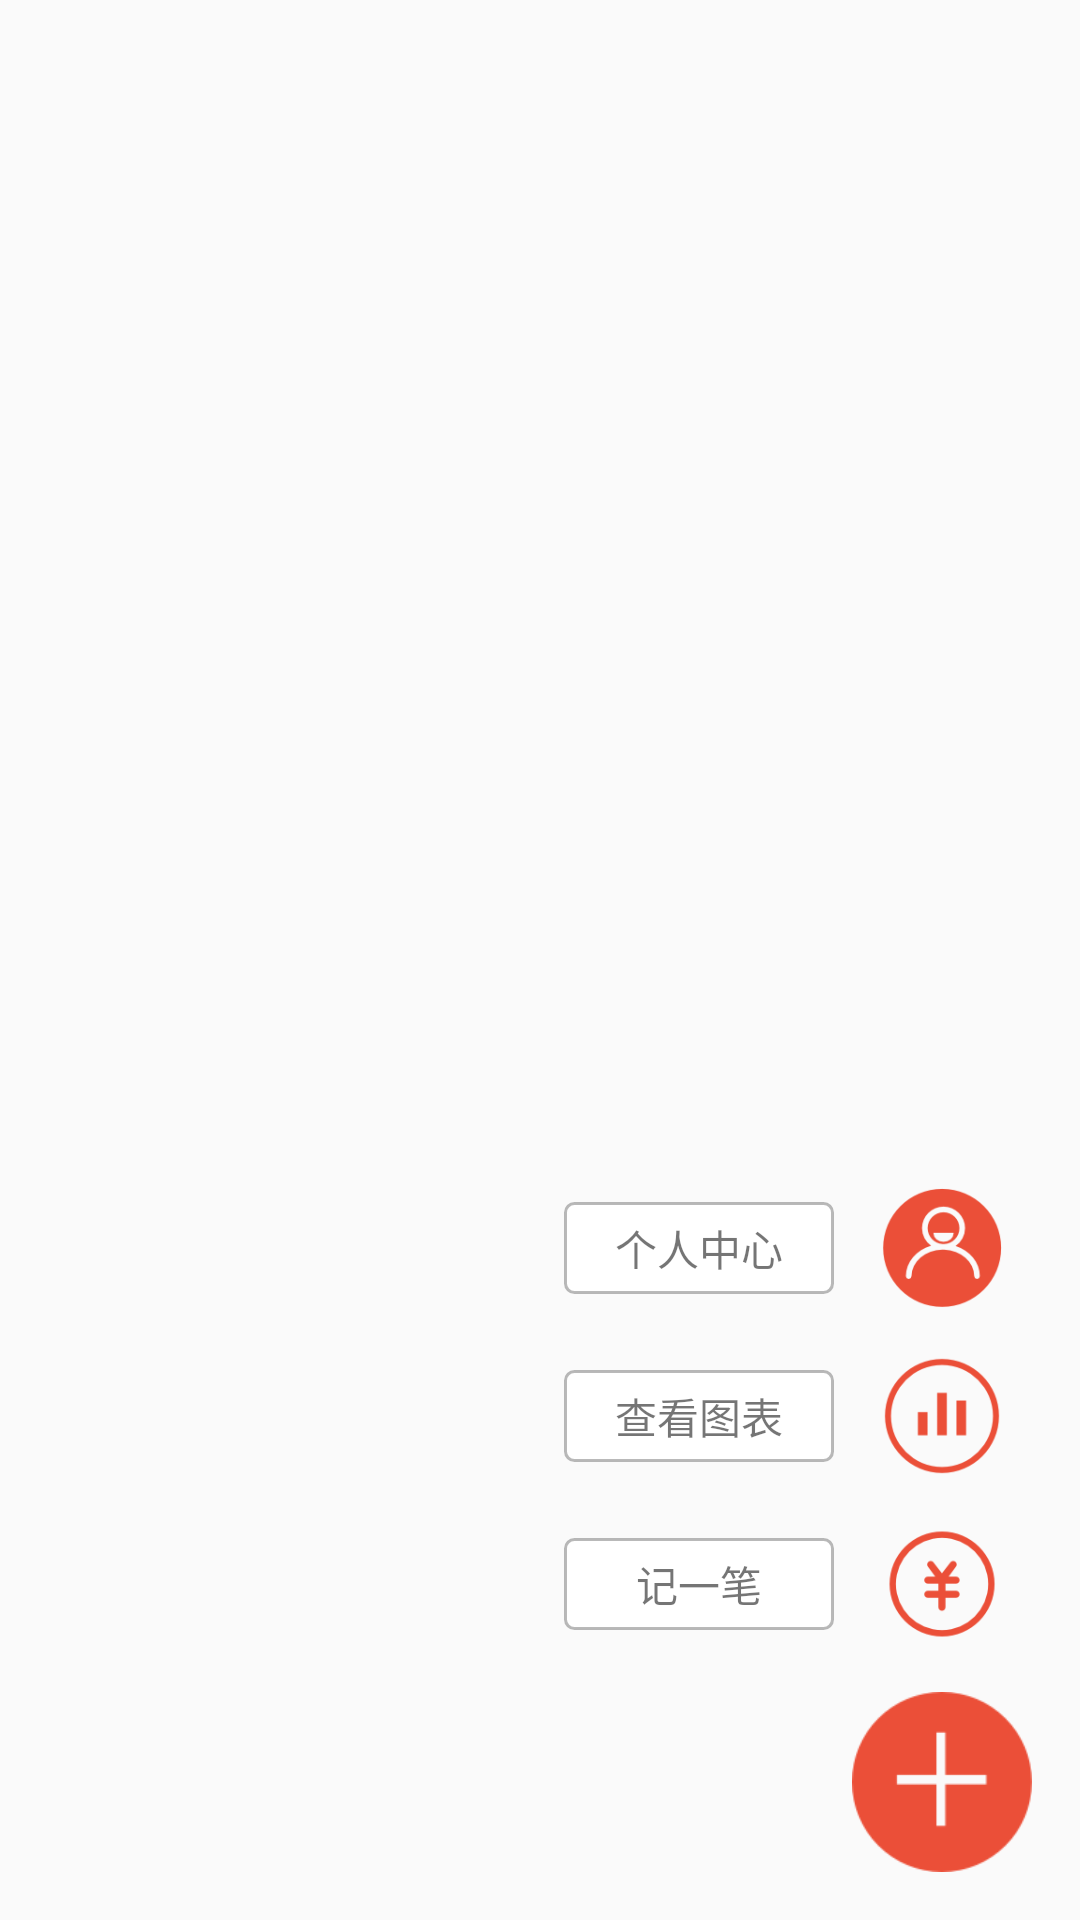

The Android layout XML behind this screen, and the referenced resources:
<!-- AndroidManifest.xml: application theme AppTheme -->
<!-- res/layout/view_menus.xml -->
<?xml version="1.0" encoding="utf-8"?>
<RelativeLayout xmlns:android="http://schemas.android.com/apk/res/android"
    android:layout_width="match_parent" android:layout_height="match_parent"
    android:background="@android:color/transparent">

    <FrameLayout
        android:layout_width="match_parent"
        android:layout_height="match_parent"
        android:id="@+id/view_menu_frame_bg"
        android:background="@android:color/white"
        android:alpha="0.0"
        />

    <ImageView
        android:layout_width="60dp"
        android:layout_height="60dp"
        android:scaleType="centerCrop"
        android:src="@drawable/add_record"
        android:layout_alignParentEnd="true"
        android:layout_alignParentRight="true"
        android:layout_alignParentBottom="true"
        android:layout_marginBottom="16dp"
        android:layout_marginEnd="16dp"
        android:layout_marginRight="16dp"
        android:id="@+id/view_menus_img_menus"
        />

    <RelativeLayout
        android:layout_width="200dp"
        android:layout_height="wrap_content"
        android:paddingTop="16dp"
        android:paddingBottom="8dp"
        android:id="@+id/view_menus_rl_menus"
        android:background="@android:color/transparent"
        android:layout_alignParentRight="true"
        android:layout_alignParentEnd="true"
        android:layout_above="@+id/view_menus_img_menus"
        >

        <RelativeLayout
            android:layout_width="match_parent"
            android:layout_height="wrap_content"
            android:paddingTop="8dp"
            android:paddingBottom="8dp"
            android:paddingLeft="0dp"
            android:paddingRight="26dp"
            android:id="@+id/view_menus_rl_record"
            android:layout_alignParentBottom="true"
            >

            <ImageView
                android:layout_width="40dp"
                android:layout_height="40dp"
                android:scaleType="centerCrop"
                android:layout_alignParentEnd="true"
                android:layout_alignParentRight="true"
                android:layout_centerVertical="true"
                android:id="@+id/view_menus_img_record"
                android:src="@mipmap/money_record"
                />

            <TextView
                android:layout_width="90dp"
                android:layout_height="wrap_content"
                android:paddingTop="5dp"
                android:paddingBottom="5dp"
                android:gravity="center"
                android:layout_centerVertical="true"
                android:layout_toLeftOf="@+id/view_menus_img_record"
                android:layout_toStartOf="@+id/view_menus_img_record"
                android:text="记一笔"
                android:background="@drawable/tv_menu_bg"
                android:layout_marginEnd="16dp"
                android:layout_marginRight="16dp"/>

        </RelativeLayout>

        <RelativeLayout
            android:layout_width="match_parent"
            android:layout_height="wrap_content"
            android:paddingTop="8dp"
            android:paddingBottom="8dp"
            android:paddingLeft="0dp"
            android:paddingRight="26dp"
            android:id="@+id/view_menus_rl_chart"
            android:layout_above="@+id/view_menus_rl_record"
            >

            <ImageView
                android:layout_width="40dp"
                android:layout_height="40dp"
                android:scaleType="centerCrop"
                android:layout_alignParentEnd="true"
                android:layout_alignParentRight="true"
                android:layout_centerVertical="true"
                android:id="@+id/view_menus_img_chart"
                android:src="@mipmap/chart"
                />

            <TextView
                android:layout_width="90dp"
                android:layout_height="wrap_content"
                android:paddingTop="5dp"
                android:paddingBottom="5dp"
                android:gravity="center"
                android:layout_centerVertical="true"
                android:layout_toLeftOf="@+id/view_menus_img_chart"
                android:layout_toStartOf="@+id/view_menus_img_chart"
                android:text="查看图表"
                android:background="@drawable/tv_menu_bg"
                android:layout_marginEnd="16dp"
                android:layout_marginRight="16dp"/>

        </RelativeLayout>

        <RelativeLayout
            android:layout_width="match_parent"
            android:layout_height="wrap_content"
            android:paddingTop="8dp"
            android:paddingBottom="8dp"
            android:paddingLeft="0dp"
            android:paddingRight="26dp"
            android:id="@+id/view_menus_rl_user_center"
            android:layout_above="@+id/view_menus_rl_chart"
            >

            <ImageView
                android:layout_width="40dp"
                android:layout_height="40dp"
                android:scaleType="centerCrop"
                android:layout_alignParentEnd="true"
                android:layout_alignParentRight="true"
                android:layout_centerVertical="true"
                android:id="@+id/view_menus_img_user_center"
                android:src="@mipmap/user_center"
                />

            <TextView
                android:layout_width="90dp"
                android:layout_height="wrap_content"
                android:paddingTop="5dp"
                android:paddingBottom="5dp"
                android:gravity="center"
                android:layout_centerVertical="true"
                android:layout_toLeftOf="@+id/view_menus_img_user_center"
                android:layout_toStartOf="@+id/view_menus_img_user_center"
                android:text="个人中心"
                android:background="@drawable/tv_menu_bg"
                android:layout_marginEnd="16dp"
                android:layout_marginRight="16dp"/>

        </RelativeLayout>

    </RelativeLayout>

</RelativeLayout>
<!-- resources referenced by this layout -->
<resources>
  <!-- drawable add_record (drawable) -->
  <?xml version="1.0" encoding="utf-8"?>
  <selector xmlns:android="http://schemas.android.com/apk/res/android">
  
      <item android:state_pressed="false">
          <bitmap android:src="@mipmap/add_normal"/>
      </item>
  
      <item android:state_pressed="true">
          <bitmap android:src="@mipmap/add_press"/>
      </item>
  </selector>
  <!-- drawable tv_menu_bg (drawable) -->
  <?xml version="1.0" encoding="utf-8"?>
  <shape xmlns:android="http://schemas.android.com/apk/res/android" android:shape="rectangle">
  
      <corners android:radius="3dp"/>
  
      <solid android:color="@android:color/white"/>
  
      <stroke android:color="#90848483" android:width="1dp"/>
  
  </shape>
  <!-- mipmap chart: png bitmap (mipmap-xxhdpi, 3796 bytes) -->
  <!-- mipmap money_record: png bitmap (mipmap-xxhdpi, 4230 bytes) -->
  <!-- mipmap user_center: png bitmap (mipmap-xxhdpi, 4549 bytes) -->
  <style name="AppTheme" parent="Theme.AppCompat.Light.NoActionBar">
          
      </style>
</resources>
